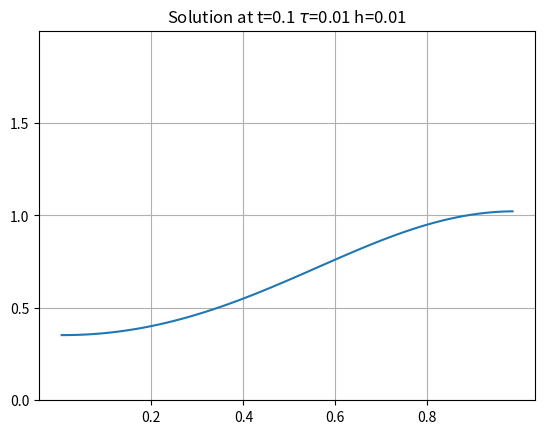

Write the Python code that produced this figure.
import math
import numpy as np
import scipy as sp
from scipy import sparse
from scipy.sparse.linalg import spsolve
import matplotlib.pyplot as plt


def reaction_function(u: float) -> float:
    """The nonlinear reaction function f(u) = u - u^3."""
    return u * (1 - u)


def reaction_function_for_vectors(x: np.ndarray) -> np.ndarray:
    """Takes a vector of inputs and computes reaction_function for each input."""
    # Column vector
    if len(x.shape) == 2:
        assert x.shape[1] == 1
        y = x.copy()
        for i in range(x.shape[0]):
            y[i, 0] = reaction_function(x[i, 0])
        return y
    # Row vector
    y = x.copy()
    for i in range(x.size):
        y[i] = reaction_function(x[i])
    return y


def u_init(x: float) -> float:
    return math.sin(4 * math.pi * (x + math.sin(x))) + math.pi * math.pow(x, 4)


def u_init_for_vectors(x: np.ndarray) -> np.ndarray:
    # Column vector
    if len(x.shape) == 2:
        assert x.shape[1] == 1
        y = x.copy()
        for i in range(x.shape[0]):
            y[i, 0] = u_init(x[i, 0])
        return y
    # Row vector
    y = x.copy()
    for i in range(x.size):
        y[i] = u_init(x[i])
    return y


def build_uniform_grid_boundaries(step_size: float) -> np.ndarray:
    """Takes a desired number of elements in the spatial discretization of [0, 1] and
    returns a length number_of_cells + 1 "column vector" (np.ndarray with 1 column) of
    uniformly distributed x values within that range."""
    return np.arange(0, 1, step_size)[None].T


def get_cell_centers_and_h_values_from_cell_boundaries(
    cell_boundaries: np.ndarray,
) -> tuple[np.ndarray, np.ndarray]:
    """Takes an array of cell boundaries and returns the cell centers and
    h-values (width of cells).

    Parameters:
        grid: "column vector" (2d np.ndarray with 1 column) of cell boundaries.

    Returns:
        A pair. The first element is a "column vector" of cell-centers, and the second
        element is a "column vector" of cell lengths. Both vectors have 1 fewer entry
        than "grid."
    """
    grid_size = cell_boundaries.size
    h_values = np.diff(cell_boundaries, axis=0)
    cell_centers = cell_boundaries[: grid_size - 1] + 0.5 * h_values
    return (cell_centers, h_values)


def build_k_vector(dimension: int) -> np.ndarray:
    """Builds the vector of conductivity values (called k or epsilon in HW). Here we are
    taking these to be 1 uniformly."""
    return np.ones((dimension, 1))


def build_transmissibility_vector(h_values: np.ndarray) -> np.ndarray:
    number_of_cells = h_values.size
    transmissibility_vector = np.zeros((number_of_cells + 1, 1))
    k_vector = build_k_vector(number_of_cells)
    for j in range(1, number_of_cells):
        transmissibility_vector[j][0] = 2 / (
            h_values[j - 1][0] / k_vector[j - 1][0] + h_values[j][0] / k_vector[j][0]
        )
    return transmissibility_vector


def build_LHS_matrix(h_values: np.ndarray, tau: float):
    transmissibility_vector = build_transmissibility_vector(h_values)
    number_of_cells = h_values.size
    LHS_matrix = sparse.lil_array((number_of_cells, number_of_cells))

    # Interior cells
    for j in range(1, number_of_cells - 1):
        LHS_matrix[j, j - 1] = -tau * transmissibility_vector[j - 1][0]
        LHS_matrix[j, j] = h_values[j] + tau * (
            transmissibility_vector[j - 1][0] + transmissibility_vector[j][0]
        )
        LHS_matrix[j, j + 1] = -tau * transmissibility_vector[j][0]

    # Boundary cells
    LHS_matrix[0, 0] = h_values[0] + tau * transmissibility_vector[1]
    LHS_matrix[0, 1] = -tau * transmissibility_vector[1]

    last_cell_index = number_of_cells - 1
    LHS_matrix[last_cell_index, last_cell_index - 1] = (
        -tau * transmissibility_vector[last_cell_index - 1]
    )
    LHS_matrix[last_cell_index, last_cell_index] = (
        h_values[last_cell_index] + tau * transmissibility_vector[last_cell_index - 1]
    )
    return LHS_matrix


def build_RHS_vector(
    h_values: np.ndarray, tau: float, previous_solution: np.ndarray
) -> np.ndarray:
    RHS_vector = reaction_function_for_vectors(previous_solution)
    RHS_vector *= tau
    RHS_vector += previous_solution
    RHS_vector *= h_values
    return RHS_vector


def find_solution_at_next_timestep(
    previous_solution: np.ndarray,
    h_values: np.ndarray,
    tau: float,
) -> np.ndarray:
    LHS_matrix = sparse.csr_matrix(build_LHS_matrix(h_values, tau))
    RHS_vector = build_RHS_vector(h_values, tau, previous_solution)
    return spsolve(LHS_matrix, RHS_vector)[None].T


def plot_solution(
    cell_centers: np.ndarray,
    solution: np.ndarray,
    tau: float,
    h: float,
    current_time: float,
) -> None:
    plt.figure()
    plt.xticks(np.arange(0, 1, 0.2)[1:])
    plt.yticks(np.arange(0, 2, 0.5))
    plt.ylim((0, 2))
    plt.grid(True)
    plt.plot(cell_centers.T[0], solution.T[0])
    plt.title(
        "Solution at t="
        + str(round(current_time, 2))
        + r" $\tau$="
        + str(tau)
        + " h="
        + str(h)
    )
    plt.show()


def main():
    tau = 0.01
    h = 0.01
    end_time = 0.1
    cell_boundaries = build_uniform_grid_boundaries(h)
    cell_centers, h_values = get_cell_centers_and_h_values_from_cell_boundaries(
        cell_boundaries
    )
    previous_solution = u_init_for_vectors(cell_centers)

    def update_tau():
        return

    current_time = 0
    while current_time < end_time:
        update_tau()
        if current_time + tau > end_time:
            break

        current_time += tau
        previous_solution = find_solution_at_next_timestep(
            previous_solution, h_values, tau
        )
    plot_solution(cell_centers, previous_solution, tau, h, current_time)

main()